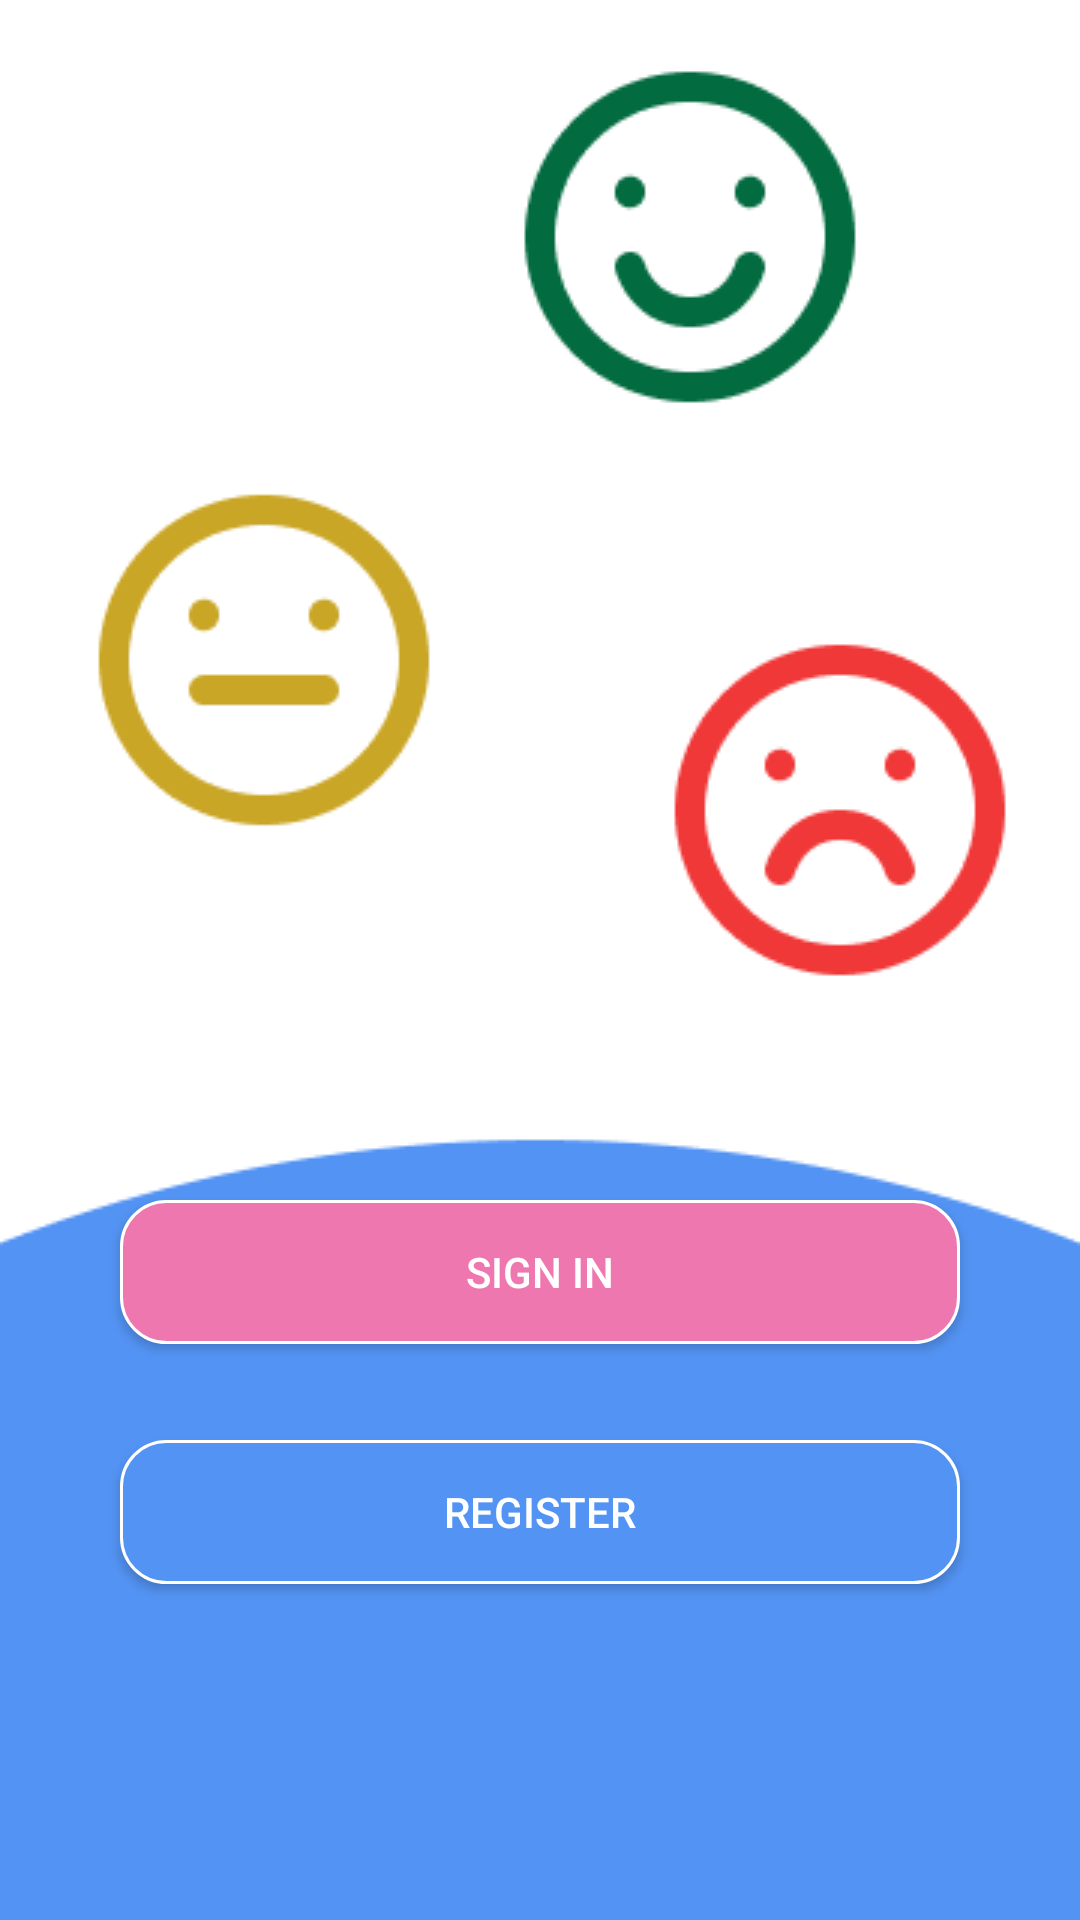

Produce the Android XML layout that renders to this screen, including the resource entries it uses.
<!-- AndroidManifest.xml: application theme Theme.19526811_TranVanNhan_19526811 -->
<!-- res/layout/activity_main.xml -->
<?xml version="1.0" encoding="utf-8"?>
<androidx.constraintlayout.widget.ConstraintLayout xmlns:android="http://schemas.android.com/apk/res/android"
    xmlns:app="http://schemas.android.com/apk/res-auto"
    xmlns:tools="http://schemas.android.com/tools"
    android:layout_width="match_parent"
    android:layout_height="match_parent"
    android:background="@drawable/bg"
    tools:context=".MainActivity"
    >




    <androidx.appcompat.widget.AppCompatButton
        android:id="@+id/btn_sign_in"
        android:layout_width="match_parent"
        android:layout_height="wrap_content"
        android:layout_marginStart="40dp"
        android:layout_marginTop="400dp"
        android:layout_marginEnd="40dp"
        android:background="@drawable/custom_button_signin"
        android:text="Sign In"
        android:textColor="#fff"
        app:layout_constraintEnd_toEndOf="parent"
        app:layout_constraintHorizontal_bias="0.0"
        app:layout_constraintStart_toStartOf="parent"
        app:layout_constraintTop_toTopOf="parent"></androidx.appcompat.widget.AppCompatButton>

    <androidx.appcompat.widget.AppCompatButton
        android:id="@+id/btn_register"
        android:layout_width="match_parent"
        android:layout_height="wrap_content"
        android:layout_marginStart="40dp"
        android:layout_marginTop="480dp"
        android:layout_marginEnd="40dp"
        android:background="@drawable/custom_button_reg"
        android:text="REGISTER"
        android:textColor="#fff"
        app:layout_constraintEnd_toEndOf="parent"
        app:layout_constraintHorizontal_bias="0.0"
        app:layout_constraintStart_toStartOf="parent"
        app:layout_constraintTop_toTopOf="parent"></androidx.appcompat.widget.AppCompatButton>
</androidx.constraintlayout.widget.ConstraintLayout>
<!-- resources referenced by this layout -->
<resources>
  <!-- drawable bg: png bitmap (drawable, 13102 bytes) -->
  <!-- drawable custom_button_reg (drawable) -->
  <?xml version="1.0" encoding="utf-8"?>
  <shape
      xmlns:android="http://schemas.android.com/apk/res/android"
      android:shape="rectangle">
      <solid
          android:color="#5393f3" >
      </solid>
      <stroke
          android:color="@color/white"
          android:width="1dp"/>
      <corners
          android:radius="15dp"/>
  
      <padding
          android:left="1dp"
          android:right="1dp"
          android:top="1dp"
          android:bottom="1dp"/>
  
  </shape>
  <!-- drawable custom_button_signin (drawable) -->
  <?xml version="1.0" encoding="utf-8"?>
  <shape
      xmlns:android="http://schemas.android.com/apk/res/android"
      android:shape="rectangle">
      <solid
          android:color="#EF77B0" >
      </solid>
      <stroke
          android:color="@color/white"
          android:width="1dp"/>
      <corners
          android:radius="15dp"/>
  
      <padding
          android:left="1dp"
          android:right="1dp"
          android:top="1dp"
          android:bottom="1dp"/>
  
  </shape>
  <style name="Theme.19526811_TranVanNhan_19526811" parent="Theme.MaterialComponents.DayNight.DarkActionBar">
          
          <item name="colorPrimary">@color/purple_500</item>
          <item name="colorPrimaryVariant">@color/purple_700</item>
          <item name="colorOnPrimary">@color/white</item>
          
          <item name="colorSecondary">@color/teal_200</item>
          <item name="colorSecondaryVariant">@color/teal_700</item>
          <item name="colorOnSecondary">@color/black</item>
          
          <item name="android:statusBarColor" tools:targetApi="l">?attr/colorPrimaryVariant</item>
          
      </style>
  <!-- not gathered from this repository: default colours our renderer supplied (Android Studio template values) -->
  <color name="purple_500">#FF6200EE</color>
  <color name="purple_700">#FF3700B3</color>
  <color name="teal_200">#FF03DAC5</color>
  <color name="teal_700">#FF018786</color>
  <color name="black">#FF000000</color>
  <color name="white">#FFFFFFFF</color>
</resources>
